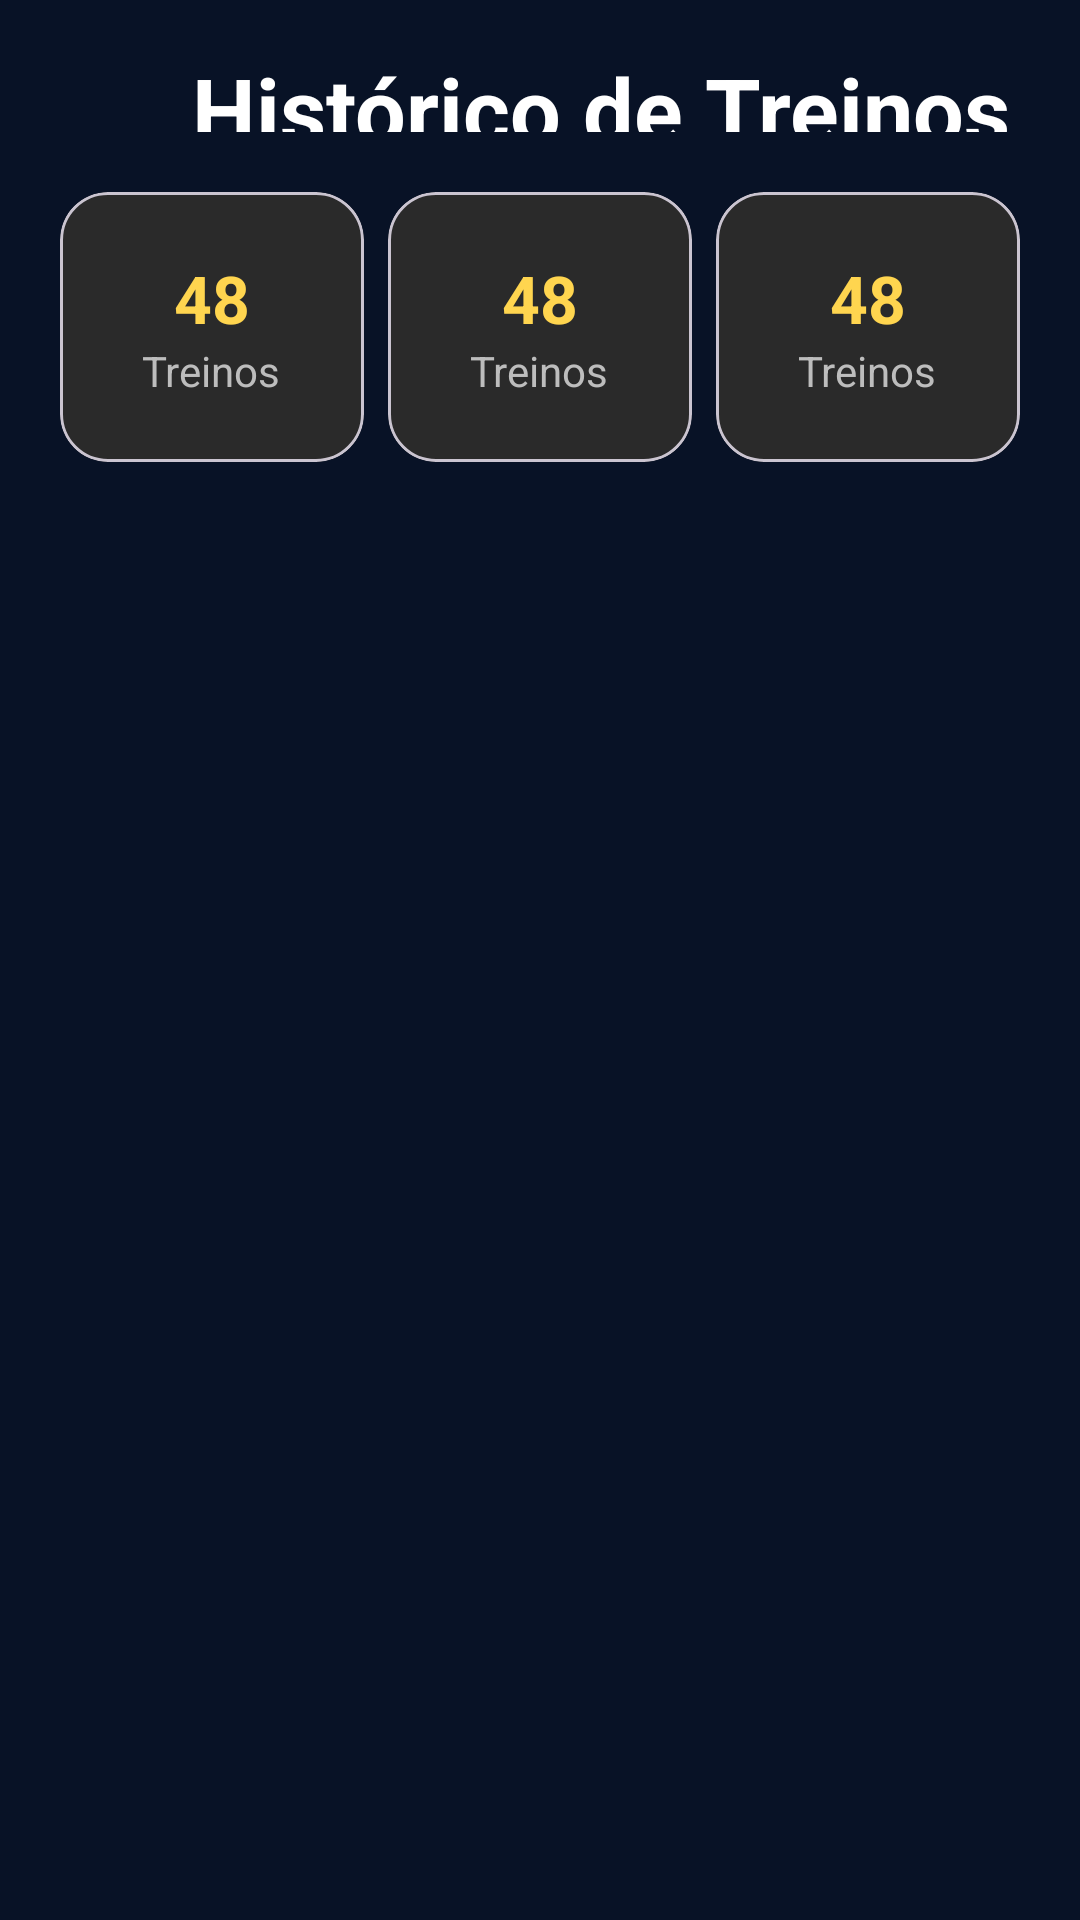

This screen was rendered from an Android layout file. Write that file and the resources it references.
<!-- AndroidManifest.xml: application theme Theme.MyApplication -->
<!-- res/layout/activity_historico_treinos.xml -->
<LinearLayout
    xmlns:android="http://schemas.android.com/apk/res/android"
    xmlns:app="http://schemas.android.com/apk/res-auto"
    android:layout_width="match_parent"
    android:layout_height="match_parent"
    android:id="@+id/main"
    android:orientation="vertical"
    android:background="#081226">

    

    <LinearLayout
        android:layout_width="match_parent"
        android:layout_height="60dp"
        android:gravity="center_vertical"
        android:padding="16dp">

        <ImageButton
            android:id="@+id/btnVoltar"
            android:layout_width="40dp"
            android:layout_height="40dp"
            android:src="@drawable/baseline_arrow_back_24"
            android:background="@android:color/transparent"
            app:tint="#E5C14D" />

        <TextView
            android:layout_width="0dp"
            android:layout_height="wrap_content"
            android:layout_weight="1"
            android:gravity="center"
            android:text="Histórico de Treinos"
            android:textColor="@android:color/white"
            android:textSize="30sp"
            android:textStyle="bold"/>

    </LinearLayout>

    

    <LinearLayout
        android:layout_width="match_parent"
        android:layout_height="wrap_content"
        android:orientation="horizontal"
        android:paddingHorizontal="16dp">

        <include layout="@layout/card_stat"/>

        <include layout="@layout/card_stat"/>

        <include layout="@layout/card_stat"/>

    </LinearLayout>

    

    <HorizontalScrollView
        android:layout_width="match_parent"
        android:layout_height="wrap_content"
        android:scrollbars="none">

        <LinearLayout
            android:layout_width="wrap_content"
            android:layout_height="wrap_content"
            android:orientation="horizontal">

            

        </LinearLayout>

    </HorizontalScrollView>

    

    <androidx.recyclerview.widget.RecyclerView
        android:id="@+id/rvHistorico"
        android:layout_width="match_parent"
        android:layout_height="0dp"
        android:layout_weight="1"/>

</LinearLayout>
<!-- res/layout/card_stat.xml (included above) -->
<com.google.android.material.card.MaterialCardView
    xmlns:android="http://schemas.android.com/apk/res/android"
    xmlns:app="http://schemas.android.com/apk/res-auto"
    android:layout_width="0dp"
    android:layout_height="90dp"
    android:layout_weight="1"
    android:layout_margin="4dp"
    app:cardBackgroundColor="#2A2A2A"
    app:cardCornerRadius="16dp">

    <LinearLayout
        android:layout_width="match_parent"
        android:layout_height="match_parent"
        android:gravity="center"
        android:orientation="vertical">

        <TextView
            android:id="@+id/txtNumero"
            android:layout_width="wrap_content"
            android:layout_height="wrap_content"
            android:text="48"
            android:textColor="#FFD54F"
            android:textSize="22sp"
            android:textStyle="bold"/>

        <TextView
            android:layout_width="wrap_content"
            android:layout_height="wrap_content"
            android:text="Treinos"
            android:textColor="#BDBDBD"/>

    </LinearLayout>

</com.google.android.material.card.MaterialCardView>
<!-- resources referenced by this layout -->
<resources>
  <style name="Theme.MyApplication" parent="Theme.Material3.DayNight.NoActionBar">
          
      </style>
</resources>
